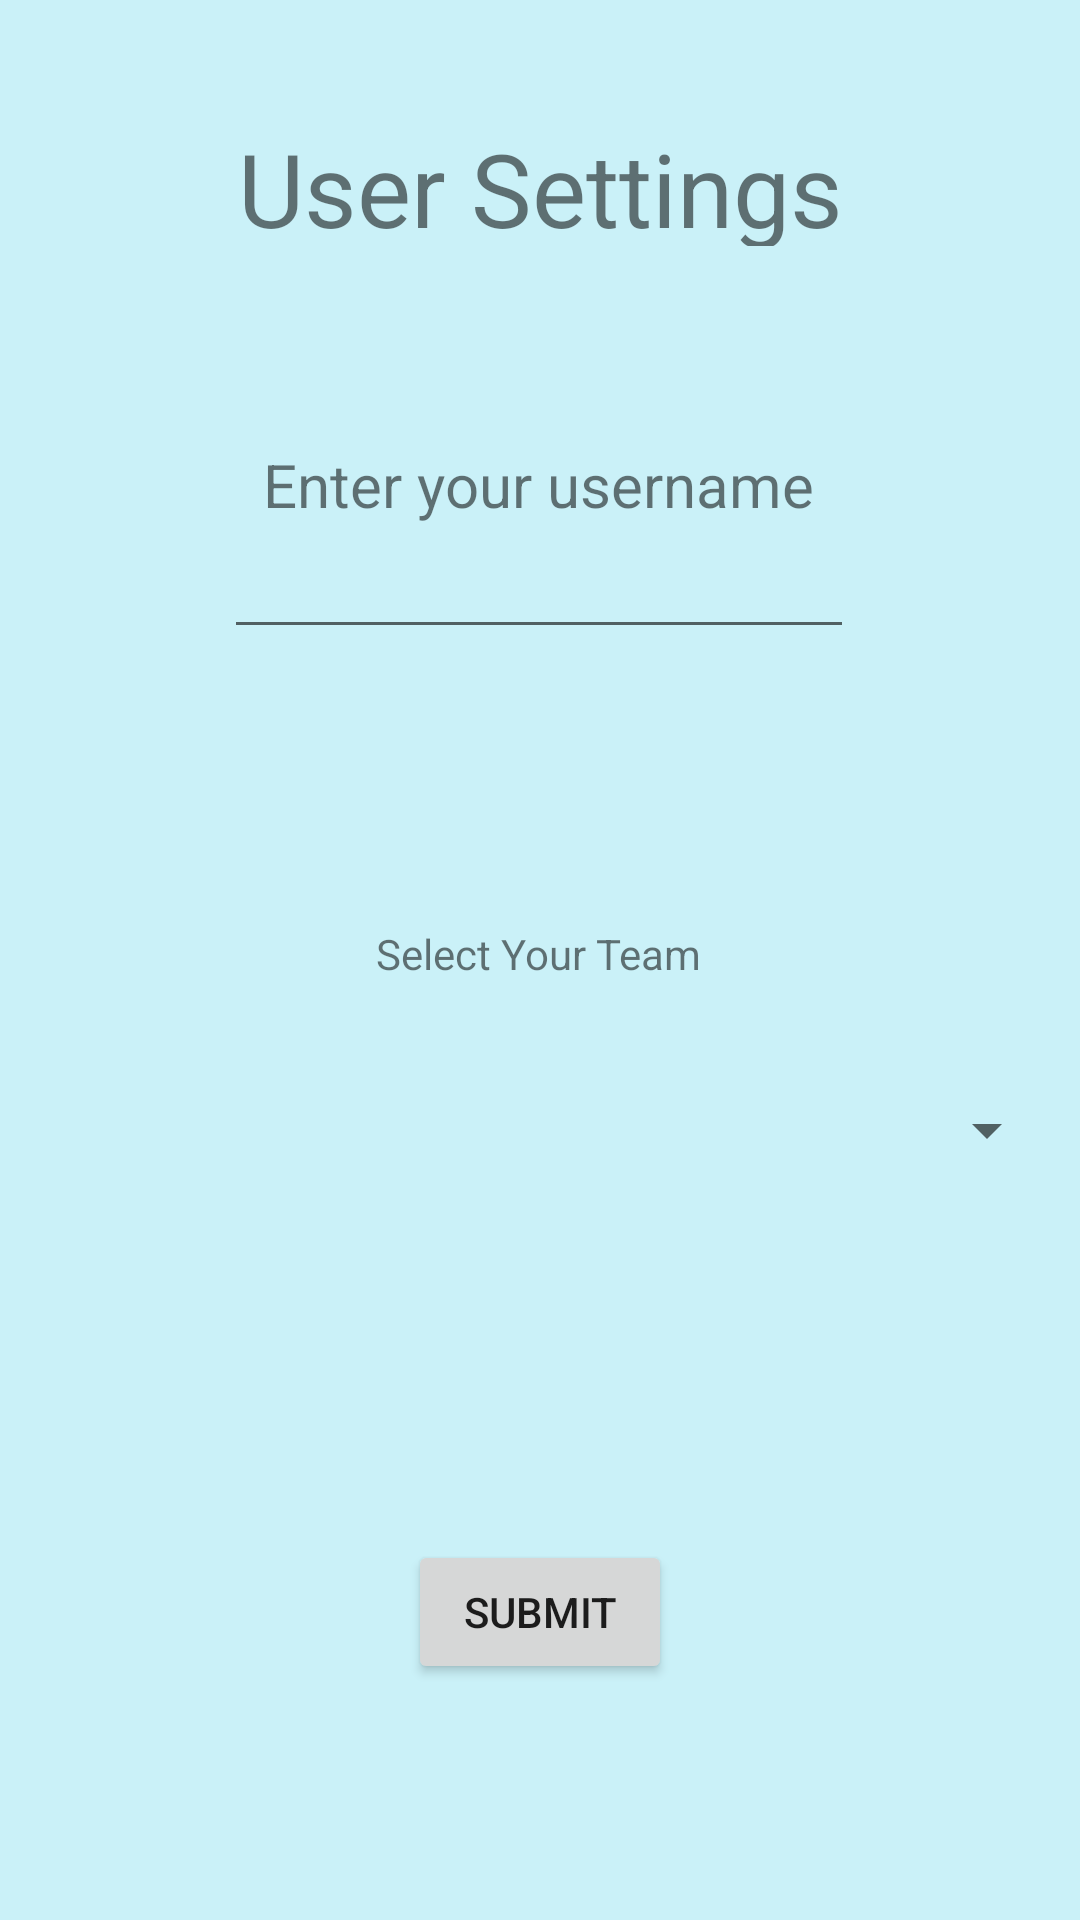

Write the Android layout XML for this screen, with the resource values it uses.
<!-- AndroidManifest.xml: application theme Theme.Taskmaster -->
<!-- res/layout/activity_user_settings.xml -->
<?xml version="1.0" encoding="utf-8"?>
<androidx.constraintlayout.widget.ConstraintLayout xmlns:android="http://schemas.android.com/apk/res/android"
    xmlns:app="http://schemas.android.com/apk/res-auto"
    xmlns:tools="http://schemas.android.com/tools"
    android:layout_width="match_parent"
    android:layout_height="match_parent"
    android:background="@color/Azure"
    tools:context="com.jrmz.taskmaster.fragments.UserSettings">

    <TextView
        android:id="@+id/enterYourUsernameTextview"
        android:layout_width="wrap_content"
        android:layout_height="wrap_content"
        android:layout_marginTop="66dp"
        android:text="Enter your username"
        android:textSize="20sp"
        app:layout_constraintEnd_toEndOf="parent"
        app:layout_constraintHorizontal_bias="0.497"
        app:layout_constraintStart_toStartOf="parent"
        app:layout_constraintTop_toBottomOf="@+id/userSettingsTitleTextView" />

    <EditText
        android:id="@+id/settingsEditTextPersonName"
        android:layout_width="wrap_content"
        android:layout_height="wrap_content"
        android:ems="10"
        android:inputType="textPersonName"
        app:layout_constraintEnd_toEndOf="parent"
        app:layout_constraintHorizontal_bias="0.497"
        app:layout_constraintStart_toStartOf="parent"
        app:layout_constraintTop_toBottomOf="@+id/enterYourUsernameTextview" />

    <Button
        android:id="@+id/settingsSubmitButton"
        android:layout_width="wrap_content"
        android:layout_height="wrap_content"
        android:layout_marginTop="168dp"
        android:layout_marginBottom="128dp"
        android:text="Submit"
        app:layout_constraintBottom_toBottomOf="parent"
        app:layout_constraintEnd_toEndOf="parent"
        app:layout_constraintStart_toStartOf="parent"
        app:layout_constraintTop_toBottomOf="@+id/userConfigSelectTeamSpinner" />

    <Spinner
        android:id="@+id/userConfigSelectTeamSpinner"
        android:layout_width="346dp"
        android:layout_height="35dp"
        android:layout_marginStart="24dp"
        android:layout_marginTop="32dp"
        android:layout_marginEnd="24dp"
        app:layout_constraintEnd_toEndOf="parent"
        app:layout_constraintStart_toStartOf="parent"
        app:layout_constraintTop_toBottomOf="@+id/userConfigTextViewTeamSelectLabel" />

    <TextView
        android:id="@+id/userConfigTextViewTeamSelectLabel"
        android:layout_width="wrap_content"
        android:layout_height="wrap_content"
        android:layout_marginTop="92dp"
        android:text="Select Your Team"
        app:layout_constraintEnd_toEndOf="parent"
        app:layout_constraintHorizontal_bias="0.498"
        app:layout_constraintStart_toStartOf="parent"
        app:layout_constraintTop_toBottomOf="@+id/settingsEditTextPersonName" />

    <TextView
        android:id="@+id/userSettingsTitleTextView"
        android:layout_width="220dp"
        android:layout_height="42dp"
        android:layout_marginTop="40dp"
        android:text="User Settings"
        android:textAlignment="center"
        android:textSize="34sp"
        app:layout_constraintBottom_toTopOf="@+id/enterYourUsernameTextview"
        app:layout_constraintEnd_toEndOf="parent"
        app:layout_constraintHorizontal_bias="0.5"
        app:layout_constraintStart_toStartOf="parent"
        app:layout_constraintTop_toTopOf="parent" />
</androidx.constraintlayout.widget.ConstraintLayout>
<!-- resources referenced by this layout -->
<resources>
  <color name="Azure">#CAF1F8</color>
  <style name="Theme.Taskmaster" parent="Theme.MaterialComponents.DayNight.DarkActionBar">
          
          <item name="colorPrimary">@color/base_main</item>
          <item name="colorPrimaryVariant">@color/base_sec</item>
          <item name="colorOnPrimary">@color/opposite_main</item>
          
          <item name="colorSecondary">@color/alt_main</item>
          <item name="colorSecondaryVariant">@color/alt_sec</item>
          <item name="colorOnSecondary">@color/opposite_sec</item>
          
          <item name="android:statusBarColor" tools:targetApi="l">?attr/colorPrimaryVariant</item>
          
      </style>
  <color name="base_main">#FFAA7E39</color>
  <color name="base_sec">#FFFFBE58</color>
  <color name="opposite_main">#FF393276</color>
  <color name="alt_main">#FF256F5B</color>
  <color name="alt_sec">#FF50EABF</color>
  <color name="opposite_sec">#FF7466EC</color>
</resources>
